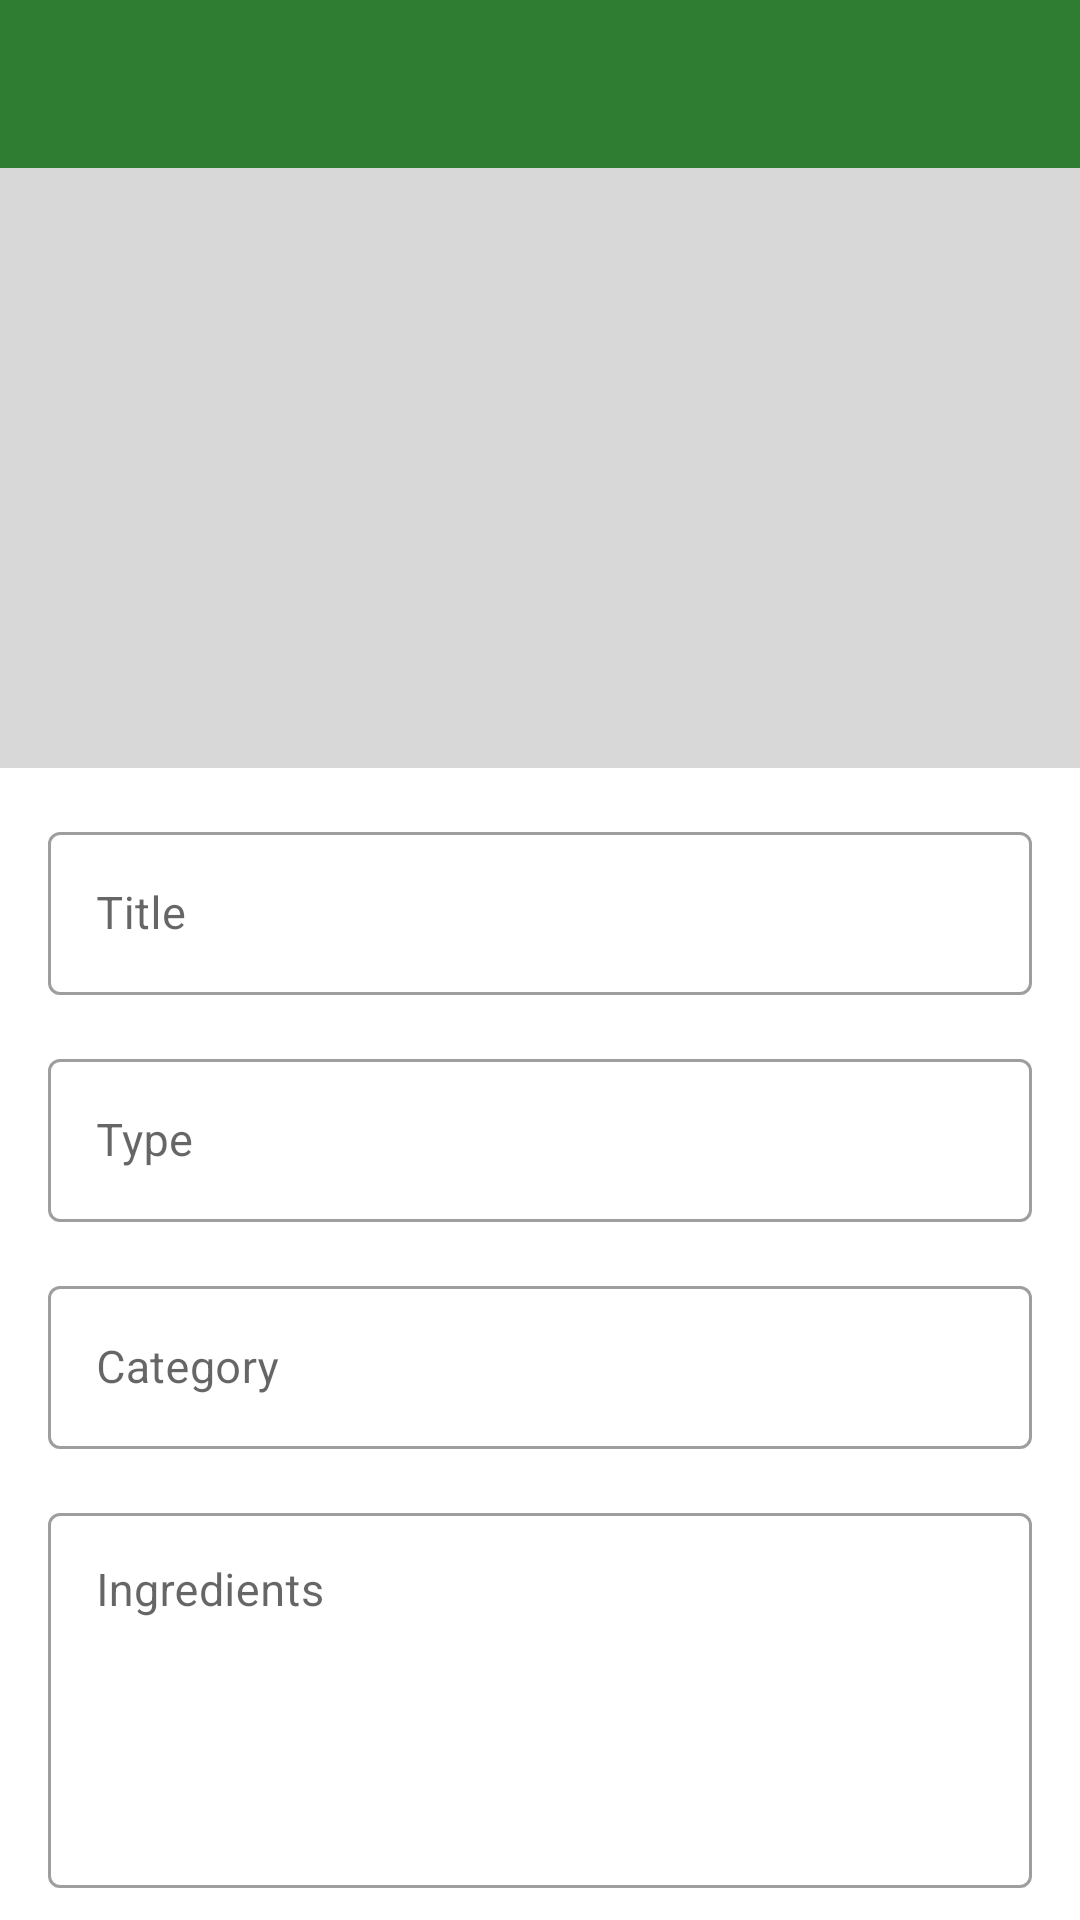

Write the Android layout XML for this screen, with the resource values it uses.
<!-- AndroidManifest.xml: application theme Theme.FavRecipes -->
<!-- res/layout/activity_add_update_recipes.xml -->
<?xml version="1.0" encoding="utf-8"?>
<androidx.constraintlayout.widget.ConstraintLayout xmlns:android="http://schemas.android.com/apk/res/android"
    xmlns:app="http://schemas.android.com/apk/res-auto"
    xmlns:tools="http://schemas.android.com/tools"
    android:layout_width="match_parent"
    android:layout_height="match_parent"
    tools:context=".view.activities.AddUpdateRecipes">

    <androidx.appcompat.widget.Toolbar
        android:id="@+id/toolbar"
        android:layout_width="0dp"
        android:layout_height="wrap_content"
        app:layout_constraintStart_toStartOf="parent"
        app:layout_constraintEnd_toEndOf="parent"
        app:layout_constraintTop_toTopOf="parent"
        android:background="?attr/colorPrimary"
        android:minHeight="?attr/actionBarSize"
        android:theme="?attr/actionBarTheme"/>
    
    <androidx.core.widget.NestedScrollView
        android:layout_width="match_parent"
        android:layout_height="0dp"
        android:fillViewport="true"
        android:scrollbars="none"
        app:layout_constraintStart_toStartOf="parent"
        app:layout_constraintEnd_toEndOf="parent"
        app:layout_constraintTop_toBottomOf="@id/toolbar"
        app:layout_constraintBottom_toBottomOf="parent">

        <androidx.constraintlayout.widget.ConstraintLayout
            android:layout_width="match_parent"
            android:layout_height="match_parent"
            app:layout_constraintVertical_chainStyle="spread_inside">

            <FrameLayout
                android:id="@+id/frame_layout"
                android:layout_width="0dp"
                android:layout_height="@dimen/_200sdp"
                app:layout_constraintStart_toStartOf="parent"
                app:layout_constraintEnd_toEndOf="parent"
                app:layout_constraintTop_toTopOf="parent">

                <androidx.appcompat.widget.AppCompatImageView
                    android:id="@+id/iv_image"
                    android:layout_width="match_parent"
                    android:layout_height="match_parent"
                    android:scaleType="fitXY"
                    android:src="#D8D8D8"/>

                <androidx.appcompat.widget.AppCompatImageView
                    android:id="@+id/iv_addImage"
                    android:layout_width="wrap_content"
                    android:layout_height="wrap_content"
                    android:layout_gravity="end|bottom"
                    android:padding="@dimen/_20sdp"
                    android:src="@drawable/ic_add_a_photo"/>
            </FrameLayout>


            <com.google.android.material.textfield.TextInputLayout
                android:id="@+id/til_title"
                style="@style/Widget.MaterialComponents.TextInputLayout.OutlinedBox"
                android:layout_width="0dp"
                android:layout_height="wrap_content"
                android:layout_marginHorizontal="@dimen/_16sdp"
                android:layout_marginTop="@dimen/_16sdp"
                android:hint="@string/lbl_title"
                app:hintTextColor="@color/blue_grey_700"
                app:layout_constraintEnd_toEndOf="parent"
                app:layout_constraintStart_toStartOf="parent"
                app:layout_constraintTop_toBottomOf="@id/frame_layout">

                <com.google.android.material.textfield.TextInputEditText
                    android:id="@+id/et_title"
                    android:layout_width="match_parent"
                    android:layout_height="match_parent"
                    android:inputType="text"
                    android:textColor="@color/grey_900"
                    android:textSize="@dimen/_15sdp"/>

            </com.google.android.material.textfield.TextInputLayout>

            <com.google.android.material.textfield.TextInputLayout
                android:id="@+id/til_type"
                style="@style/Widget.MaterialComponents.TextInputLayout.OutlinedBox"
                android:layout_width="0dp"
                android:layout_height="wrap_content"
                android:layout_marginHorizontal="@dimen/_16sdp"
                android:layout_marginTop="@dimen/_16sdp"
                android:hint="@string/lbl_type"
                app:hintTextColor="@color/blue_grey_700"
                app:layout_constraintEnd_toEndOf="parent"
                app:layout_constraintStart_toStartOf="parent"
                app:layout_constraintTop_toBottomOf="@id/til_title">

                <com.google.android.material.textfield.TextInputEditText
                    android:id="@+id/et_type"
                    android:layout_width="match_parent"
                    android:layout_height="match_parent"
                    android:inputType="text"
                    android:focusable="false"
                    android:focusableInTouchMode="false"
                    android:textColor="@color/grey_900"
                    android:textSize="@dimen/_15sdp"/>

            </com.google.android.material.textfield.TextInputLayout>

            <com.google.android.material.textfield.TextInputLayout
                android:id="@+id/til_category"
                style="@style/Widget.MaterialComponents.TextInputLayout.OutlinedBox"
                android:layout_width="0dp"
                android:layout_height="wrap_content"
                android:layout_marginHorizontal="@dimen/_16sdp"
                android:layout_marginTop="@dimen/_16sdp"
                android:hint="@string/lbl_category"
                app:hintTextColor="@color/blue_grey_700"
                app:layout_constraintEnd_toEndOf="parent"
                app:layout_constraintStart_toStartOf="parent"
                app:layout_constraintTop_toBottomOf="@id/til_type">

                <com.google.android.material.textfield.TextInputEditText
                    android:id="@+id/et_category"
                    android:layout_width="match_parent"
                    android:layout_height="match_parent"
                    android:inputType="text"
                    android:focusable="false"
                    android:focusableInTouchMode="false"
                    android:textColor="@color/grey_900"
                    android:textSize="@dimen/_15sdp"/>

            </com.google.android.material.textfield.TextInputLayout>

            <com.google.android.material.textfield.TextInputLayout
                android:id="@+id/til_ingredients"
                style="@style/Widget.MaterialComponents.TextInputLayout.OutlinedBox"
                android:layout_width="0dp"
                android:layout_height="wrap_content"
                android:layout_marginHorizontal="@dimen/_16sdp"
                android:layout_marginTop="@dimen/_16sdp"
                android:hint="@string/lbl_ingredients"
                app:hintTextColor="@color/blue_grey_700"
                app:layout_constraintEnd_toEndOf="parent"
                app:layout_constraintStart_toStartOf="parent"
                app:layout_constraintTop_toBottomOf="@id/til_category">

                <com.google.android.material.textfield.TextInputEditText
                    android:id="@+id/et_ingredients"
                    android:layout_width="match_parent"
                    android:layout_height="match_parent"
                    android:inputType="textMultiLine"
                    android:minLines="5"
                    android:gravity="top"
                    android:textColor="@color/grey_900"
                    android:textSize="@dimen/_15sdp"/>

            </com.google.android.material.textfield.TextInputLayout>

            <com.google.android.material.textfield.TextInputLayout
                android:id="@+id/til_cookingTime"
                style="@style/Widget.MaterialComponents.TextInputLayout.OutlinedBox"
                android:layout_width="0dp"
                android:layout_height="wrap_content"
                android:layout_marginHorizontal="@dimen/_16sdp"
                android:layout_marginTop="@dimen/_16sdp"
                android:hint="@string/lbl_cookingTime"
                app:hintTextColor="@color/blue_grey_700"
                app:layout_constraintEnd_toEndOf="parent"
                app:layout_constraintStart_toStartOf="parent"
                app:layout_constraintTop_toBottomOf="@id/til_ingredients">

                <com.google.android.material.textfield.TextInputEditText
                    android:id="@+id/et_cookingTime"
                    android:layout_width="match_parent"
                    android:layout_height="match_parent"
                    android:inputType="text"
                    android:focusable="false"
                    android:focusableInTouchMode="false"
                    android:textColor="@color/grey_900"
                    android:textSize="@dimen/_15sdp"/>

            </com.google.android.material.textfield.TextInputLayout>

            <com.google.android.material.textfield.TextInputLayout
                android:id="@+id/til_directionToCook"
                style="@style/Widget.MaterialComponents.TextInputLayout.OutlinedBox"
                android:layout_width="0dp"
                android:layout_height="wrap_content"
                android:layout_marginHorizontal="@dimen/_16sdp"
                android:layout_marginTop="@dimen/_16sdp"
                android:hint="Direction To Cook"
                app:hintTextColor="@color/blue_grey_700"
                app:layout_constraintEnd_toEndOf="parent"
                app:layout_constraintStart_toStartOf="parent"
                app:layout_constraintTop_toBottomOf="@id/til_cookingTime">

                <com.google.android.material.textfield.TextInputEditText
                    android:id="@+id/et_direction"
                    android:layout_width="match_parent"
                    android:layout_height="match_parent"
                    android:inputType="textMultiLine"
                    android:textColor="@color/grey_900"
                    android:textSize="@dimen/_15sdp"/>

            </com.google.android.material.textfield.TextInputLayout>

            <com.google.android.material.button.MaterialButton
                android:id="@+id/btn_addUpdateDish"
                android:layout_width="0dp"
                android:layout_height="wrap_content"
                android:layout_marginHorizontal="@dimen/_16sdp"
                android:layout_marginVertical="@dimen/_20sdp"
                android:gravity="center"
                app:layout_constraintStart_toStartOf="parent"
                app:layout_constraintEnd_toEndOf="parent"
                app:layout_constraintBottom_toBottomOf="parent"
                app:layout_constraintTop_toBottomOf="@id/til_directionToCook"
                android:foreground="?attr/selectableItemBackground"
                android:text="@string/lbl_addDish"/>

        </androidx.constraintlayout.widget.ConstraintLayout>
        
    </androidx.core.widget.NestedScrollView>
    

</androidx.constraintlayout.widget.ConstraintLayout>
<!-- resources referenced by this layout -->
<resources>
  <color name="blue_grey_700">#37474f</color>
  <color name="grey_900">#212121</color>
  <dimen name="_15sdp">15sp</dimen>
  <dimen name="_16sdp">16dp</dimen>
  <dimen name="_200sdp">200dp</dimen>
  <dimen name="_20sdp">20dp</dimen>
  <string name="lbl_addDish">Add Dish</string>
  <string name="lbl_category">Category</string>
  <string name="lbl_cookingTime">Cooking Time in Minutes</string>
  <string name="lbl_ingredients">Ingredients</string>
  <string name="lbl_title">Title</string>
  <string name="lbl_type">Type</string>
  <style name="Theme.FavRecipes" parent="Theme.MaterialComponents.DayNight.DarkActionBar">
          
          <item name="colorPrimary">@color/primaryColor</item>
          <item name="colorPrimaryVariant">@color/primaryDarkColor</item>
          <item name="colorOnPrimary">@color/white</item>
          
          <item name="colorSecondary">@color/primaryLightColor</item>
          <item name="colorSecondaryVariant">@color/teal_700</item>
          <item name="colorOnSecondary">@color/black</item>
          
          <item name="android:statusBarColor" tools:targetApi="l">?attr/colorPrimaryVariant</item>
          
      </style>
  <color name="primaryColor">#2e7d32</color>
  <color name="primaryDarkColor">#005005</color>
  <color name="white">#FFFFFFFF</color>
  <color name="primaryLightColor">#60ad5e</color>
  <color name="teal_700">#FF018786</color>
  <color name="black">#FF000000</color>
</resources>
